Run: headless pygame with SDL's dummy video driver; simulated clock (each Clock.tick advances the game by its frame time, no real sleeping); random seed 0; keys injected as events and as key.get_pressed() state; no mouse input.
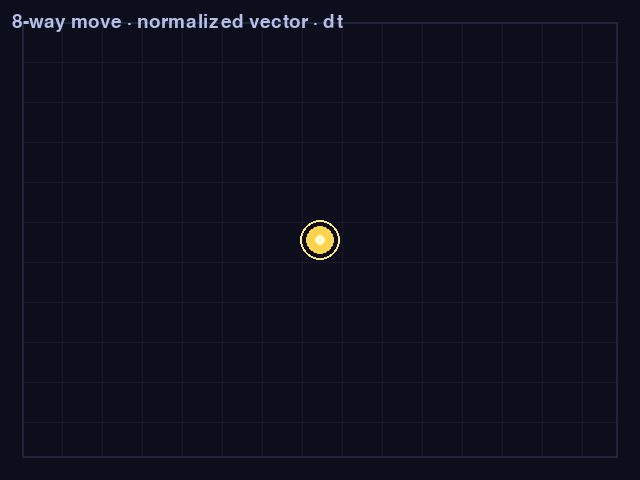
Frame 1 of 4 · flips 1–60 · no input
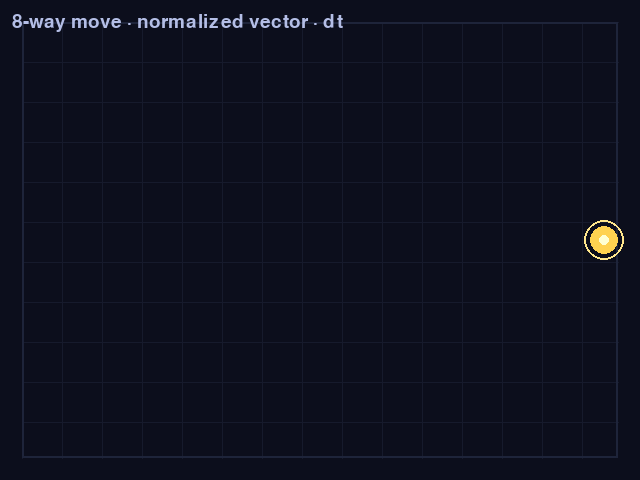
Frame 2 of 4 · flips 61–180 · tapped SPACE, RETURN · held RIGHT (→), D
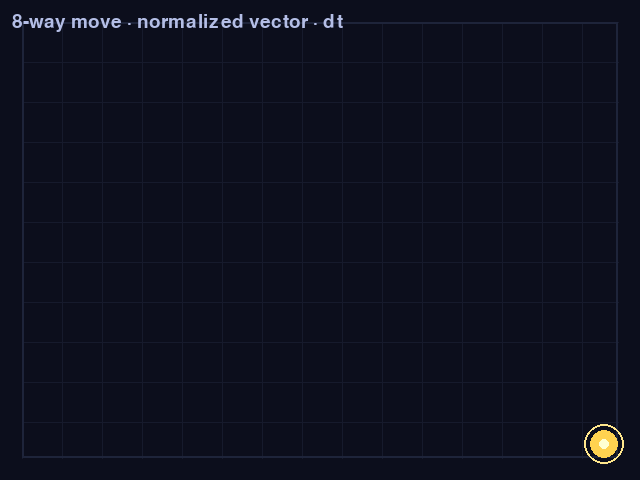
Frame 3 of 4 · flips 181–300 · held DOWN (↓), S
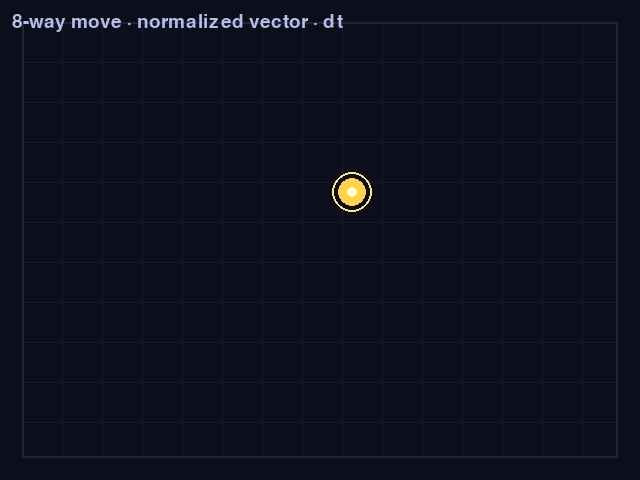
Frame 4 of 4 · flips 301–420 · held LEFT (←), A, UP (↑), W

The pygame program that drew these frames:

# game.py — Lesson 5.30: Night Swarm — lantern movement (solution)
import pygame

pygame.init()

WIDTH, HEIGHT = 640, 480
MARGIN = 22
PLAYER_SPEED = 185
PLAYER_RADIUS = 14

screen = pygame.display.set_mode((WIDTH, HEIGHT))
pygame.display.set_caption("Night Swarm — Lantern Step")
clock = pygame.time.Clock()
font = pygame.font.Font(None, 28)

player_pos = pygame.Vector2(WIDTH / 2, HEIGHT / 2)
running = True


def clamp_player(pos: pygame.Vector2) -> None:
    pos.x = max(MARGIN + PLAYER_RADIUS, min(WIDTH - MARGIN - PLAYER_RADIUS, pos.x))
    pos.y = max(MARGIN + PLAYER_RADIUS, min(HEIGHT - MARGIN - PLAYER_RADIUS, pos.y))


def draw_lantern(surf: pygame.Surface, pos: pygame.Vector2) -> None:
    pygame.draw.circle(surf, (255, 230, 140), (int(pos.x), int(pos.y)), PLAYER_RADIUS + 6, 2)
    pygame.draw.circle(surf, (255, 210, 80), (int(pos.x), int(pos.y)), PLAYER_RADIUS)
    pygame.draw.circle(surf, (255, 255, 210), (int(pos.x), int(pos.y)), 5)


while running:
    dt = clock.tick(60) / 1000

    for event in pygame.event.get():
        if event.type == pygame.QUIT:
            running = False

    keys = pygame.key.get_pressed()
    move = pygame.Vector2(0, 0)
    if keys[pygame.K_UP] or keys[pygame.K_w]:
        move.y -= 1
    if keys[pygame.K_DOWN] or keys[pygame.K_s]:
        move.y += 1
    if keys[pygame.K_LEFT] or keys[pygame.K_a]:
        move.x -= 1
    if keys[pygame.K_RIGHT] or keys[pygame.K_d]:
        move.x += 1
    if move.length_squared() > 0:
        move = move.normalize()

    player_pos += move * PLAYER_SPEED * dt
    clamp_player(player_pos)

    screen.fill((12, 14, 28))
    for gx in range(MARGIN, WIDTH - MARGIN, 40):
        pygame.draw.line(screen, (22, 26, 44), (gx, MARGIN), (gx, HEIGHT - MARGIN))
    for gy in range(MARGIN, HEIGHT - MARGIN, 40):
        pygame.draw.line(screen, (22, 26, 44), (MARGIN, gy), (WIDTH - MARGIN, gy))
    pygame.draw.rect(screen, (30, 36, 58), (MARGIN, MARGIN, WIDTH - 2 * MARGIN, HEIGHT - 2 * MARGIN), 2)

    draw_lantern(screen, player_pos)
    hint = font.render("8-way move · normalized vector · dt", True, (180, 190, 230))
    screen.blit(hint, (12, 12))

    pygame.display.flip()

pygame.quit()
